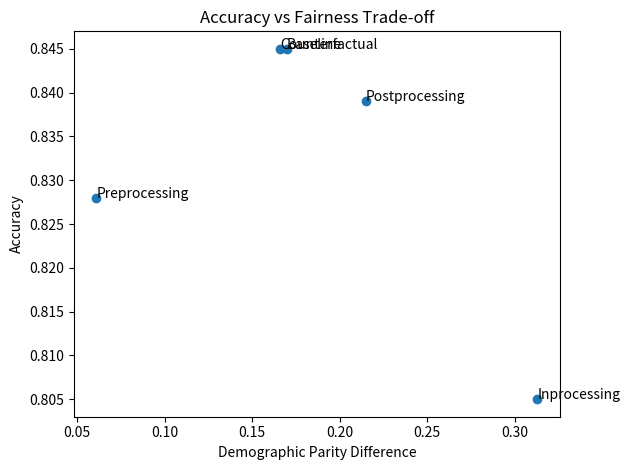

Generate this figure with matplotlib: (Note: this script raises an exception after producing the figure.)
import matplotlib.pyplot as plt

models = ["Baseline", "Preprocessing", "Inprocessing", "Postprocessing", "Counterfactual"]

accuracy = [0.845, 0.828, 0.805, 0.839, 0.845]
'''
plt.figure()
plt.bar(models, accuracy)
plt.title("Model Accuracy Comparison")
plt.xlabel("Models")
plt.ylabel("Accuracy")
plt.xticks(rotation=30)
plt.tight_layout()

plt.savefig("graphs/accuracy.png")   
plt.close()

dp = [0.170, 0.061, 0.313, 0.215, 0.166]

plt.figure()
plt.bar(models, dp)
plt.title("Demographic Parity Difference")
plt.xlabel("Models")
plt.ylabel("DP Difference (Lower is Better)")
plt.xticks(rotation=30)
plt.tight_layout()
plt.savefig("graphs/demographic.png")   
plt.close()

eo = [0.068, 0.102, 0.181, 0.100, 0.061]

plt.figure()
plt.bar(models, eo)
plt.title("Equalized Odds Difference")
plt.xlabel("Models")
plt.ylabel("EO Difference (Lower is Better)")
plt.xticks(rotation=30)
plt.tight_layout()
plt.savefig("graphs/eo.png")   
plt.close()

di = [0.347, 0.764, 0.314, 0.334, 0.357]

plt.figure()
plt.bar(models, di)
plt.title("Disparate Impact Comparison")
plt.xlabel("Models")
plt.ylabel("Disparate Impact (Closer to 1 is Better)")
plt.xticks(rotation=30)
plt.tight_layout()
plt.savefig("graphs/di.png")   
plt.close()

cf = [0.098, 0.148, 0.128, 0.0]  
models_cf = ["Baseline", "Preprocessing", "Inprocessing", "Counterfactual"]

plt.figure()
plt.bar(models_cf, cf)
plt.title("Counterfactual Bias Comparison")
plt.xlabel("Models")
plt.ylabel("Bias Rate (Lower is Better)")
plt.xticks(rotation=30)
plt.tight_layout()
plt.savefig("graphs/cf.png")   
plt.close()

groups = ["Male", "Female"]
ppr = [0.263, 0.081]

plt.figure()
plt.bar(groups, ppr)
plt.title("Positive Prediction Rate by Gender")
plt.xlabel("Group")
plt.ylabel("PPR")
plt.tight_layout()
plt.savefig("graphs/ppr.png")   
plt.close()

groups = ["Male", "Female"]
recall = [0.616, 0.522]

plt.figure()
plt.bar(groups, recall)
plt.title("Recall (TPR) by Gender")
plt.xlabel("Group")
plt.ylabel("Recall")
plt.tight_layout()
plt.savefig("graphs/recall.png")   
plt.close()

groups = ["Male", "Female"]
fnr = [0.384, 0.478]

plt.figure()
plt.bar(groups, fnr)
plt.title("False Negative Rate (FNR) by Gender")
plt.xlabel("Gender")
plt.ylabel("FNR")
plt.tight_layout()

plt.savefig("graphs/fnr_gender.png")
plt.close()'''

dp = [0.170, 0.061, 0.313, 0.215, 0.166]

plt.figure()
plt.scatter(dp, accuracy)

for i, model in enumerate(models):
    plt.annotate(model, (dp[i], accuracy[i]))

plt.title("Accuracy vs Fairness Trade-off")
plt.xlabel("Demographic Parity Difference")
plt.ylabel("Accuracy")
plt.tight_layout()
plt.savefig("graphs/tradeoff.png")
plt.close()
